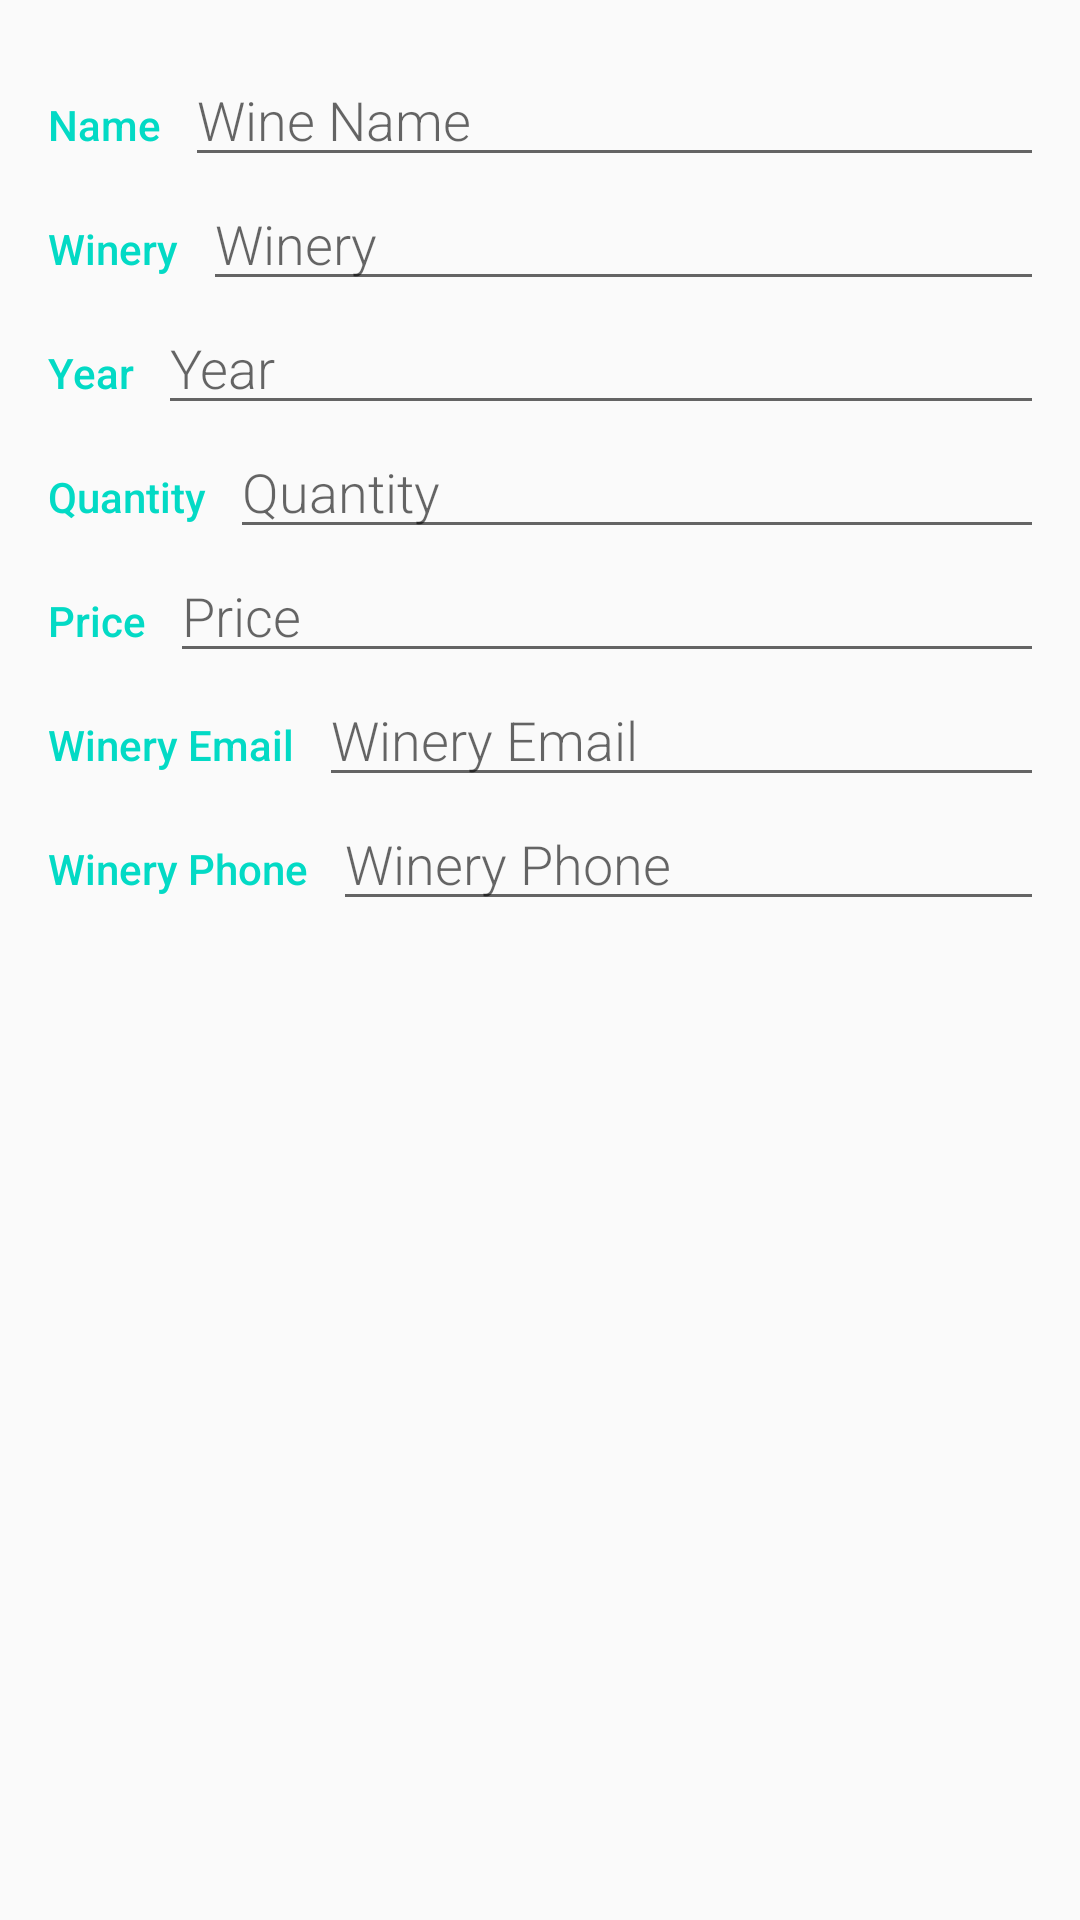

Write the Android layout XML for this screen, with the resource values it uses.
<!-- AndroidManifest.xml: application theme AppTheme -->
<!-- res/layout/activity_editor.xml -->
<?xml version="1.0" encoding="utf-8"?>
<ScrollView

    xmlns:android="http://schemas.android.com/apk/res/android"
    xmlns:tools="http://schemas.android.com/tools"
    android:layout_width="match_parent"
    android:layout_height="match_parent"
    tools:context=".EditorActivity">

    <LinearLayout
        android:layout_width="match_parent"
        android:layout_height="match_parent"
        android:orientation="vertical"
        android:padding="@dimen/activity_margin">

        <ImageView
            android:id="@+id/wine_image"
            android:layout_width="match_parent"
            android:layout_height="@dimen/wine_image_height"
            android:scaleType="centerInside"
            android:src="@drawable/ic_add_a_photo" />

        <LinearLayout
            android:layout_width="match_parent"
            android:layout_height="wrap_content"
            android:orientation="horizontal">

            <TextView
                style="@style/CategoryStyle"
                android:text="@string/category_name" />

            
            <EditText
                android:id="@+id/edit_wine_name"
                style="@style/EditorFieldStyle"
                android:hint="@string/hint_wine_name"
                android:inputType="textCapWords" />

        </LinearLayout>


        <LinearLayout
            android:layout_width="match_parent"
            android:layout_height="wrap_content"
            android:orientation="horizontal">

            <TextView
                style="@style/CategoryStyle"
                android:text="@string/category_winery" />

            
            <EditText
                android:id="@+id/edit_wine_winery"
                style="@style/EditorFieldStyle"
                android:hint="@string/hint_wine_winery"
                android:inputType="textCapWords" />

        </LinearLayout>

        <LinearLayout
            android:layout_width="match_parent"
            android:layout_height="wrap_content"
            android:orientation="horizontal">

            <TextView
                style="@style/CategoryStyle"
                android:text="@string/category_year" />

            
            <EditText
                android:id="@+id/edit_wine_year"
                style="@style/EditorFieldStyle"
                android:hint="@string/hint_wine_year"
                android:inputType="textCapWords|number" />

        </LinearLayout>

        <LinearLayout
            android:layout_width="match_parent"
            android:layout_height="wrap_content"
            android:orientation="horizontal">

            <TextView
                style="@style/CategoryStyle"
                android:text="@string/category_quantity" />

            
            <EditText
                android:id="@+id/edit_wine_quantity"
                style="@style/EditorFieldStyle"
                android:hint="@string/hint_wine_quantity"
                android:inputType="textCapWords|number" />

        </LinearLayout>


        <LinearLayout
            android:layout_width="match_parent"
            android:layout_height="wrap_content"
            android:orientation="horizontal">

            <TextView
                style="@style/CategoryStyle"
                android:text="@string/category_price" />

            
            <EditText
                android:id="@+id/edit_wine_price"
                style="@style/EditorFieldStyle"
                android:hint="@string/hint_wine_price"
                android:inputType="textCapWords|number" />

        </LinearLayout>


        <LinearLayout
            android:layout_width="match_parent"
            android:layout_height="wrap_content"
            android:orientation="horizontal">

            <TextView
                style="@style/CategoryStyle"
                android:text="@string/category_winery_email" />

            
            <EditText
                android:id="@+id/edit_wine_winery_email"
                style="@style/EditorFieldStyle"
                android:hint="@string/hint_wine_winery_email"
                android:inputType="textCapWords|textEmailAddress" />

        </LinearLayout>


        <LinearLayout
            android:layout_width="match_parent"
            android:layout_height="wrap_content"
            android:orientation="horizontal">

            <TextView
                style="@style/CategoryStyle"
                android:text="@string/category_winery_phone" />

            
            <EditText
                android:id="@+id/edit_wine_winery_phone"
                style="@style/EditorFieldStyle"
                android:hint="@string/hint_wine_winery_phone"
                android:inputType="textCapWords|number|phone" />

        </LinearLayout>

    </LinearLayout>

</ScrollView>
<!-- resources referenced by this layout -->
<resources>
  <dimen name="activity_margin">16dp</dimen>
  <!-- drawable ic_add_a_photo: png bitmap (drawable-hdpi, 2689 bytes) -->
  <string name="category_name">Name</string>
  <string name="category_price">Price</string>
  <string name="category_quantity">Quantity</string>
  <string name="category_winery">Winery</string>
  <string name="category_winery_email">Winery Email</string>
  <string name="category_winery_phone">Winery Phone</string>
  <string name="category_year">Year</string>
  <string name="hint_wine_name">Wine Name</string>
  <string name="hint_wine_price">Price</string>
  <string name="hint_wine_quantity">Quantity</string>
  <string name="hint_wine_winery">Winery</string>
  <string name="hint_wine_winery_email">Winery Email</string>
  <string name="hint_wine_winery_phone">Winery Phone</string>
  <string name="hint_wine_year">Year</string>
  <style name="CategoryStyle">
          <item name="android:layout_height">wrap_content</item>
          <item name="android:layout_width">0dp</item>
          <item name="android:layout_weight">1</item>
          <item name="android:paddingTop">16dp</item>
          <item name="android:paddingRight">8dp</item>
          <item name="android:textColor">@color/colorAccent</item>
          <item name="android:fontFamily">sans-serif-medium</item>
          <item name="android:textAppearance">?android:textAppearanceSmall</item>
      </style>
  <style name="EditorFieldStyle">
          <item name="android:layout_height">wrap_content</item>
          <item name="android:layout_width">match_parent</item>
          <item name="android:fontFamily">sans-serif-light</item>
          <item name="android:textAppearance">?android:textAppearanceMedium</item>
      </style>
  <style name="AppTheme" parent="Theme.AppCompat.Light.DarkActionBar">
          
          <item name="colorPrimary">@color/colorPrimary</item>
          <item name="colorPrimaryDark">@color/colorPrimaryDark</item>
          <item name="colorAccent">@color/colorAccent</item>
      </style>
  <!-- not gathered from this repository: default colours our renderer supplied (Android Studio template values) -->
  <color name="colorPrimary">#FF6200EE</color>
  <color name="colorPrimaryDark">#FF3700B3</color>
  <color name="colorAccent">#FF03DAC5</color>
</resources>
